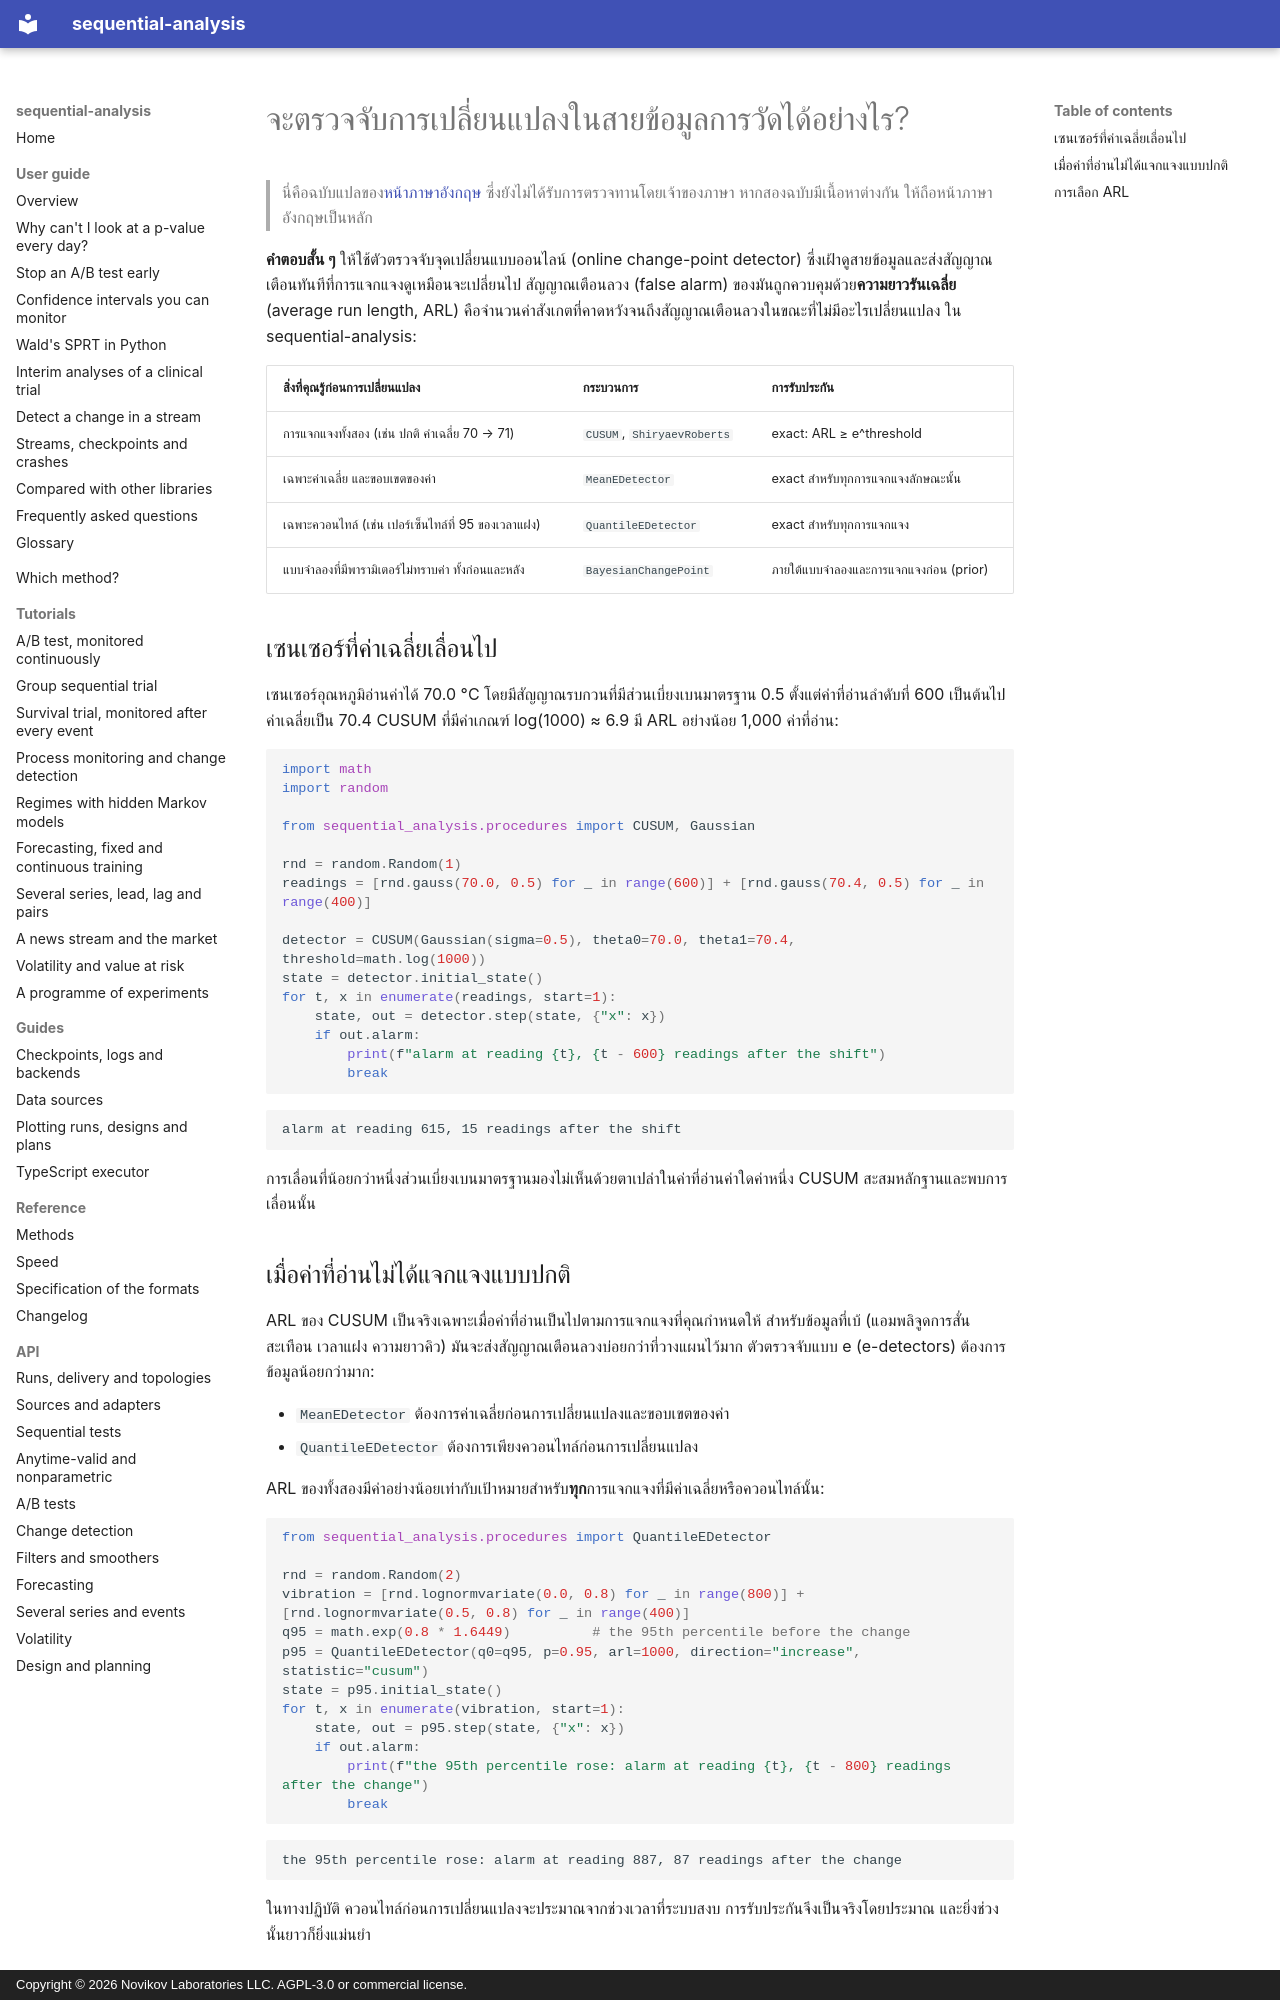

repository: andre-a-no/sequential-analysis · page: th/guide/change-detection/index.html · generator: mkdocs · copyright: Copyright © 2026 Novikov Laboratories LLC. AGPL-3.0 or commercial license.

---
description: วิธีตรวจจับการเปลี่ยนแปลงในสายข้อมูลค่าจากเซนเซอร์ เวลาแฝง หรือตัวชี้วัดใน Python ด้วย CUSUM, Shiryaev–Roberts, ตัวตรวจจับแบบ e (e-detectors) ที่ไม่อิงพารามิเตอร์ และการตรวจจับจุดเปลี่ยนแบบเบย์ออนไลน์ ควบคุมสัญญาณเตือนลวงผ่านความยาวรันเฉลี่ย (ARL) ด้วย sequential-analysis
language: th
---

# จะตรวจจับการเปลี่ยนแปลงในสายข้อมูลการวัดได้อย่างไร?

> นี่คือฉบับแปลของ[หน้าภาษาอังกฤษ](../../guide/change-detection.md) ซึ่งยังไม่ได้รับการตรวจทานโดยเจ้าของภาษา หากสองฉบับมีเนื้อหาต่างกัน ให้ถือหน้าภาษาอังกฤษเป็นหลัก

**คำตอบสั้น ๆ** ให้ใช้ตัวตรวจจับจุดเปลี่ยนแบบออนไลน์ (online change-point detector) ซึ่งเฝ้าดูสายข้อมูลและส่งสัญญาณเตือนทันทีที่การแจกแจงดูเหมือนจะเปลี่ยนไป สัญญาณเตือนลวง (false alarm) ของมันถูกควบคุมด้วย**ความยาวรันเฉลี่ย** (average run length, ARL) คือจำนวนค่าสังเกตที่คาดหวังจนถึงสัญญาณเตือนลวงในขณะที่ไม่มีอะไรเปลี่ยนแปลง ใน sequential-analysis:

| สิ่งที่คุณรู้ก่อนการเปลี่ยนแปลง | กระบวนการ | การรับประกัน |
|---|---|---|
| การแจกแจงทั้งสอง (เช่น ปกติ ค่าเฉลี่ย 70 → 71) | `CUSUM`, `ShiryaevRoberts` | exact: ARL ≥ e^threshold |
| เฉพาะค่าเฉลี่ย และขอบเขตของค่า | `MeanEDetector` | exact สำหรับทุกการแจกแจงลักษณะนั้น |
| เฉพาะควอนไทล์ (เช่น เปอร์เซ็นไทล์ที่ 95 ของเวลาแฝง) | `QuantileEDetector` | exact สำหรับทุกการแจกแจง |
| แบบจำลองที่มีพารามิเตอร์ไม่ทราบค่า ทั้งก่อนและหลัง | `BayesianChangePoint` | ภายใต้แบบจำลองและการแจกแจงก่อน (prior) |

## เซนเซอร์ที่ค่าเฉลี่ยเลื่อนไป

เซนเซอร์อุณหภูมิอ่านค่าได้ 70.0 °C โดยมีสัญญาณรบกวนที่มีส่วนเบี่ยงเบนมาตรฐาน 0.5 ตั้งแต่ค่าที่อ่านลำดับที่ 600 เป็นต้นไป ค่าเฉลี่ยเป็น 70.4 CUSUM ที่มีค่าเกณฑ์ log(1000) ≈ 6.9 มี ARL อย่างน้อย 1,000 ค่าที่อ่าน:

```python
import math
import random

from sequential_analysis.procedures import CUSUM, Gaussian

rnd = random.Random(1)
readings = [rnd.gauss(70.0, 0.5) for _ in range(600)] + [rnd.gauss(70.4, 0.5) for _ in range(400)]

detector = CUSUM(Gaussian(sigma=0.5), theta0=70.0, theta1=70.4, threshold=math.log(1000))
state = detector.initial_state()
for t, x in enumerate(readings, start=1):
    state, out = detector.step(state, {"x": x})
    if out.alarm:
        print(f"alarm at reading {t}, {t - 600} readings after the shift")
        break
```

```text
alarm at reading 615, 15 readings after the shift
```

การเลื่อนที่น้อยกว่าหนึ่งส่วนเบี่ยงเบนมาตรฐานมองไม่เห็นด้วยตาเปล่าในค่าที่อ่านค่าใดค่าหนึ่ง CUSUM สะสมหลักฐานและพบการเลื่อนนั้น

## เมื่อค่าที่อ่านไม่ได้แจกแจงแบบปกติ

ARL ของ CUSUM เป็นจริงเฉพาะเมื่อค่าที่อ่านเป็นไปตามการแจกแจงที่คุณกำหนดให้ สำหรับข้อมูลที่เบ้ (แอมพลิจูดการสั่นสะเทือน เวลาแฝง ความยาวคิว) มันจะส่งสัญญาณเตือนลวงบ่อยกว่าที่วางแผนไว้มาก ตัวตรวจจับแบบ e (e-detectors) ต้องการข้อมูลน้อยกว่ามาก:

* `MeanEDetector` ต้องการค่าเฉลี่ยก่อนการเปลี่ยนแปลงและขอบเขตของค่า
* `QuantileEDetector` ต้องการเพียงควอนไทล์ก่อนการเปลี่ยนแปลง

ARL ของทั้งสองมีค่าอย่างน้อยเท่ากับเป้าหมายสำหรับ**ทุก**การแจกแจงที่มีค่าเฉลี่ยหรือควอนไทล์นั้น:

```python
from sequential_analysis.procedures import QuantileEDetector

rnd = random.Random(2)
vibration = [rnd.lognormvariate(0.0, 0.8) for _ in range(800)] + [rnd.lognormvariate(0.5, 0.8) for _ in range(400)]
q95 = math.exp(0.8 * 1.6449)          # the 95th percentile before the change
p95 = QuantileEDetector(q0=q95, p=0.95, arl=1000, direction="increase", statistic="cusum")
state = p95.initial_state()
for t, x in enumerate(vibration, start=1):
    state, out = p95.step(state, {"x": x})
    if out.alarm:
        print(f"the 95th percentile rose: alarm at reading {t}, {t - 800} readings after the change")
        break
```

```text
the 95th percentile rose: alarm at reading 887, 87 readings after the change
```

ในทางปฏิบัติ ควอนไทล์ก่อนการเปลี่ยนแปลงจะประมาณจากช่วงเวลาที่ระบบสงบ การรับประกันจึงเป็นจริงโดยประมาณ และยิ่งช่วงนั้นยาวก็ยิ่งแม่นยำ
